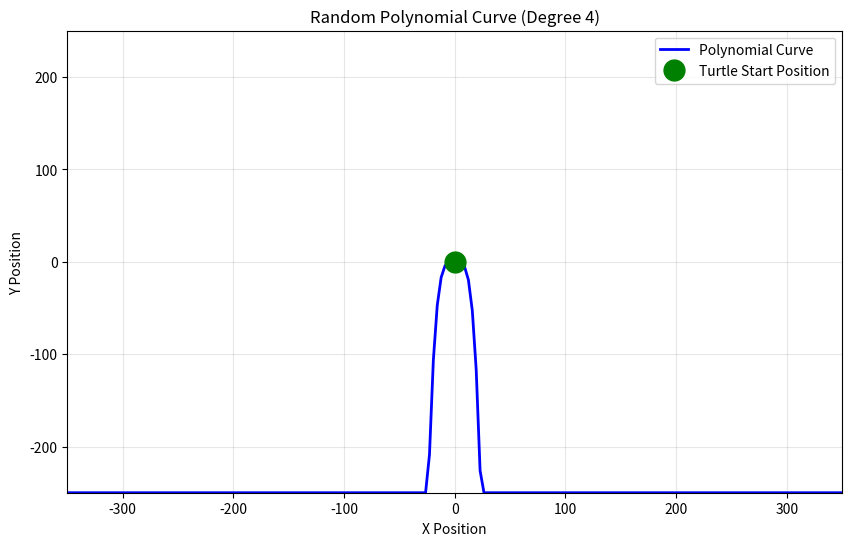

This figure's Python source:
#!/usr/bin/env python3
"""
Demo script that shows the curve path without requiring user interaction.
This is useful for documentation and testing purposes.
"""

import random
import numpy as np
import matplotlib.pyplot as plt

def generate_polynomial_curve():
    """Generate a random polynomial curve similar to the main app"""
    degree = random.randint(2, 4)
    coefficients = [random.uniform(-0.001, 0.001) for _ in range(degree + 1)]
    
    def polynomial_function(x):
        y = 0
        for i, coef in enumerate(coefficients):
            y += coef * (x ** i)
        return y
    
    return polynomial_function, degree, coefficients

def main():
    # Set seed for reproducibility
    random.seed(42)
    
    # Generate curve
    poly_func, degree, coeffs = generate_polynomial_curve()
    
    # Generate points
    x_values = np.linspace(-350, 350, 200)
    y_values = [poly_func(x) for x in x_values]
    
    # Clip y values to reasonable bounds
    y_values = np.clip(y_values, -250, 250)
    
    # Create plot
    plt.figure(figsize=(10, 6))
    plt.plot(x_values, y_values, 'b-', linewidth=2, label='Polynomial Curve')
    
    # Mark start position
    start_x = 0
    start_y = poly_func(start_x)
    start_y = max(min(start_y, 250), -250)
    plt.plot(start_x, start_y, 'go', markersize=15, label='Turtle Start Position')
    
    plt.xlabel('X Position')
    plt.ylabel('Y Position')
    plt.title(f'Random Polynomial Curve (Degree {degree})')
    plt.legend()
    plt.grid(True, alpha=0.3)
    plt.xlim(-350, 350)
    plt.ylim(-250, 250)
    
    # Save the figure
    plt.savefig('/tmp/turtle_curve_demo.png', dpi=150, bbox_inches='tight')
    print("✓ Demo curve saved to /tmp/turtle_curve_demo.png")
    print(f"  Polynomial degree: {degree}")
    print(f"  Coefficients: {[f'{c:.6f}' for c in coeffs]}")
    
    # Also display if running interactively
    # plt.show()

if __name__ == "__main__":
    main()
